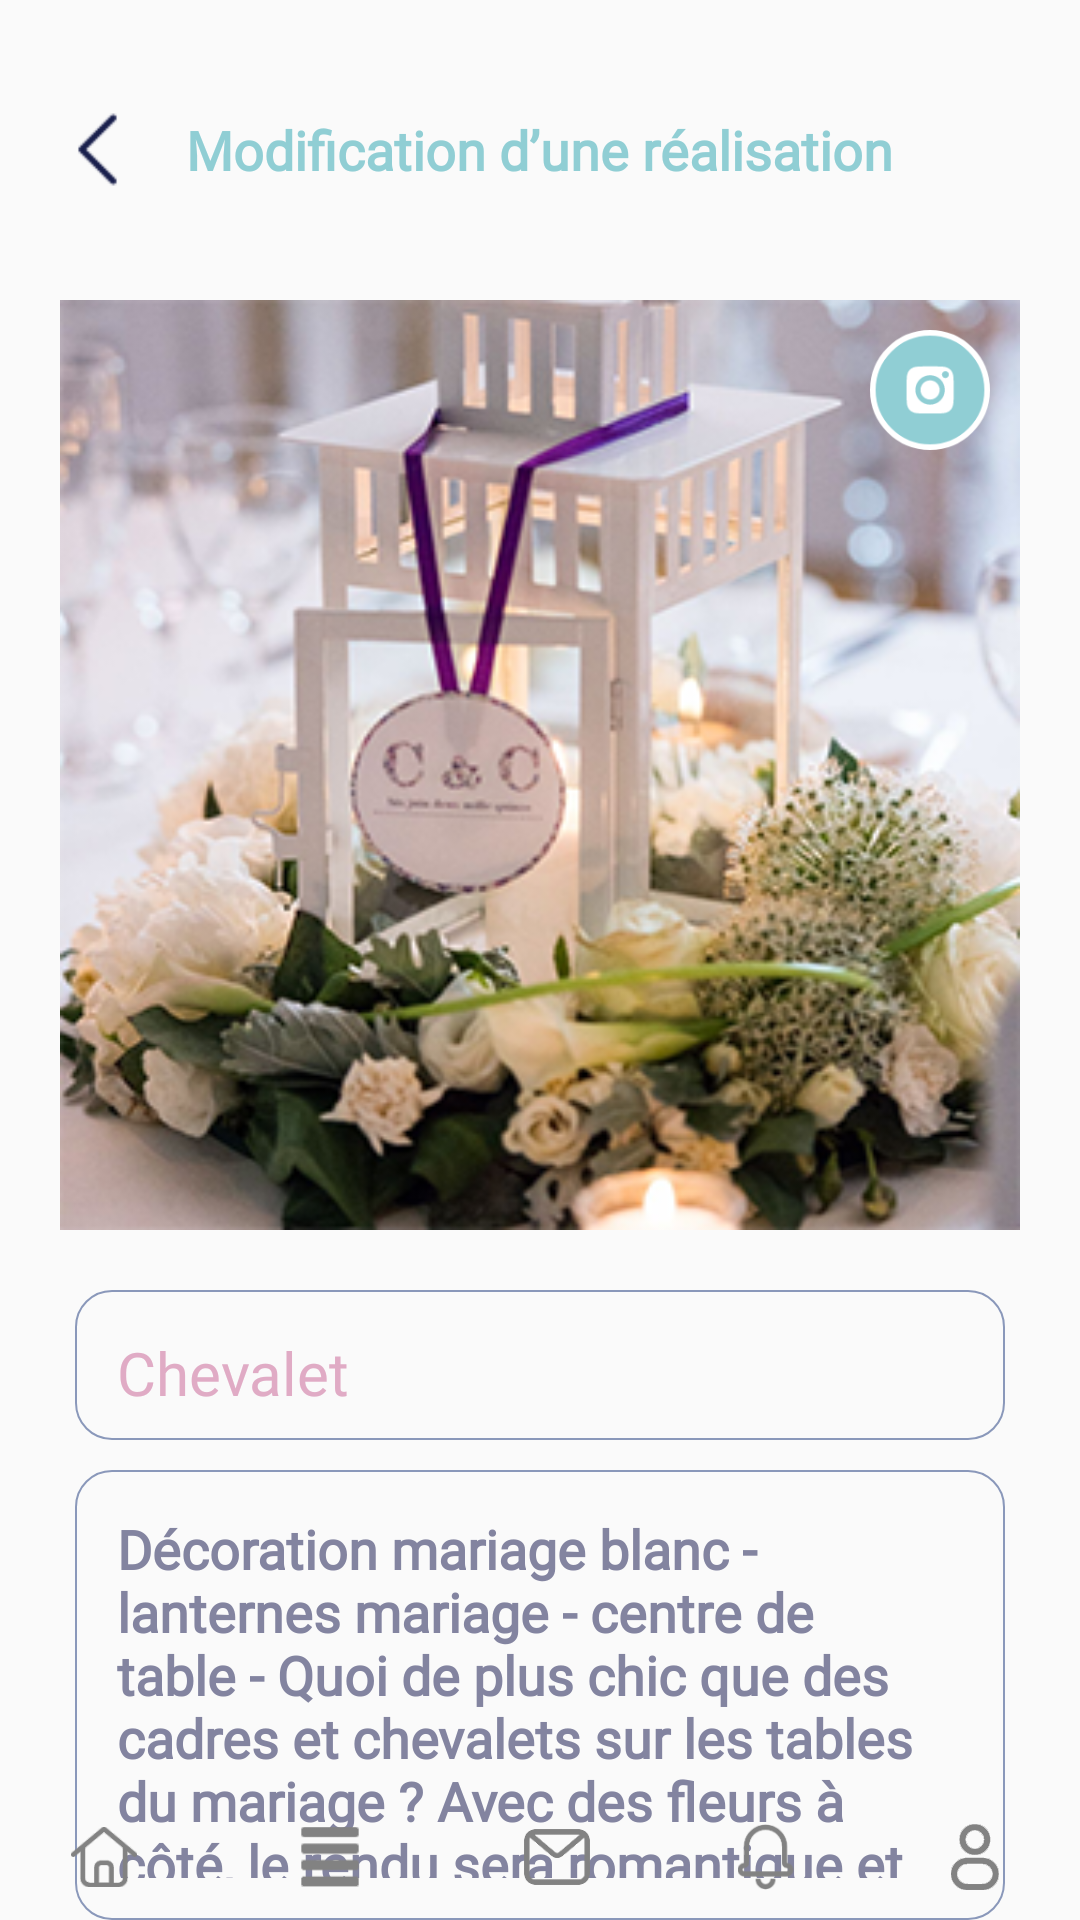

Write the Android layout XML for this screen, with the resource values it uses.
<!-- AndroidManifest.xml: application theme AppTheme -->
<!-- res/layout/activity_forty_three.xml -->
<?xml version="1.0" encoding="utf-8"?>
<RelativeLayout xmlns:android="http://schemas.android.com/apk/res/android"
    xmlns:app="http://schemas.android.com/apk/res-auto"
    xmlns:tools="http://schemas.android.com/tools"
    android:layout_width="match_parent"
    android:layout_height="match_parent"
    tools:context=".activities.FortyThreeActivity">

    <LinearLayout
        android:layout_width="match_parent"
        android:layout_height="wrap_content"
        android:layout_marginTop="20dp"
        android:orientation="vertical">
        <RelativeLayout
            android:layout_width="match_parent"
            android:layout_height="60dp"
            android:id="@+id/rlHeader">

            <ImageView
                android:id="@+id/back_43"
                android:layout_width="45dp"
                android:layout_height="45dp"
                android:layout_centerVertical="true"
                android:layout_marginStart="10dp"
                android:layout_marginLeft="10dp"
                android:src="@drawable/blackback"
                />

            <TextView
                android:layout_width="wrap_content"
                android:layout_height="wrap_content"
                android:layout_centerVertical="true"
                android:layout_centerHorizontal="true"
                android:fontFamily="@font/josefinsans_bold"
                android:text="@string/modification_d_une_r_alisation"
                android:textColor="@color/headerlightcolor"
                android:textSize="18dp"
                android:textStyle="bold" />


        </RelativeLayout>
        <RelativeLayout
            android:layout_width="match_parent"
            android:layout_height="350dp">

            <ImageView
                android:layout_width="match_parent"
                android:layout_height="400dp"
                android:src="@drawable/che"
                android:layout_margin="20dp"
                android:scaleType="fitXY"/>
            <ImageView
                android:layout_width="40dp"
                android:layout_height="40dp"
                android:layout_alignParentRight="true"
                android:layout_marginTop="30dp"
                android:layout_marginRight="30dp"
                android:src="@drawable/ic_camara"/>



        </RelativeLayout>
        <LinearLayout
            android:layout_width="match_parent"
            android:layout_height="wrap_content"
            android:orientation="vertical"


            >
            <TextView
                android:layout_width="match_parent"
                android:layout_height="50dp"
                android:padding="14dp"
                android:layout_marginLeft="25dp"
                android:layout_marginRight="25dp"
                android:text="@string/chevalet"
                android:fontFamily="@font/josefinsans_bold"
                android:textColor="@color/pink_color"
                android:background="@drawable/box_rec"
                android:textSize="20dp"/>


            <TextView
                android:layout_width="match_parent"
                android:layout_height="wrap_content"
                android:layout_marginLeft="25dp"
                android:layout_marginRight="25dp"
                android:layout_marginTop="10dp"
                android:background="@drawable/box_rec"
                android:fontFamily="@font/josefinsans_semibold"
                android:padding="14dp"
                android:text="@string/d_coration_mariage_blanc_lanternes_mariage_centre_de_table_quoi_de_plus_chic_que_des_cadres_et_chevalets_sur_les_tables_du_mariage_avec_des_fleurs_c_t_le_rendu_sera_romantique_et_champ_tre"
                android:textColor="@color/grey"
                android:textSize="18dp"
                android:textStyle="bold" />



        </LinearLayout>
    </LinearLayout>

    <LinearLayout
        android:layout_width="match_parent"
        android:layout_alignParentBottom="true"
        android:weightSum="5"
        android:id="@+id/rl_bottom"
        android:gravity="center"
        android:layout_height="wrap_content">


        <RelativeLayout
            android:layout_width="wrap_content"
            android:layout_weight="1"
            android:gravity="center"
            android:layout_height="wrap_content">

            <ImageView
                android:layout_width="30dp"
                android:layout_height="30dp"
                android:padding="4dp"

                android:src="@drawable/homegrey" />
            <ImageView
                android:layout_width="40dp"
                android:layout_height="40dp"
                android:padding="4dp"
                android:visibility="gone"
                android:src="@drawable/home"/>
        </RelativeLayout>
        <RelativeLayout
            android:layout_width="wrap_content"
            android:layout_weight="1"
            android:gravity="center"
            android:padding="6dp"
            android:layout_height="wrap_content">

            <ImageView
                android:layout_width="30dp"
                android:layout_height="30dp"
                android:padding="5dp"
                android:src="@drawable/menugrey"/>
            <ImageView
                android:layout_width="40dp"
                android:layout_height="40dp"
                android:padding="4dp"
                android:visibility="gone"
                android:src="@drawable/menublue"/>

        </RelativeLayout>
        <RelativeLayout
            android:layout_width="wrap_content"
            android:layout_weight="1"
            android:gravity="center"
            android:layout_height="wrap_content">

            <ImageView
                android:layout_width="30dp"
                android:layout_height="30dp"
                android:padding="4dp"
                android:src="@drawable/msggrey" />
            <ImageView
                android:layout_width="40dp"
                android:layout_height="40dp"
                android:padding="4dp"
                android:visibility="gone"
                android:src="@drawable/msgblue"/>

        </RelativeLayout>

        <RelativeLayout
            android:layout_width="wrap_content"
            android:layout_weight="1"
            android:gravity="center"
            android:layout_height="wrap_content">

            <ImageView
                android:layout_width="30dp"
                android:layout_height="30dp"
                android:padding="4dp"
                android:src="@drawable/notigrey"/>
            <ImageView
                android:layout_width="40dp"
                android:layout_height="40dp"
                android:padding="4dp"
                android:visibility="gone"
                android:src="@drawable/noti"/>

        </RelativeLayout>

        <RelativeLayout
            android:layout_width="wrap_content"
            android:layout_weight="1"
            android:gravity="center"
            android:layout_height="wrap_content">

            <ImageView
                android:layout_width="30dp"
                android:layout_height="30dp"
                android:padding="4dp"
                android:src="@drawable/usergrey" />
            <ImageView
                android:layout_width="40dp"
                android:layout_height="40dp"
                android:padding="4dp"
                android:visibility="gone"
                android:src="@drawable/user"/>

        </RelativeLayout>


    </LinearLayout>

</RelativeLayout>
<!-- resources referenced by this layout -->
<resources>
  <color name="grey">#8384A0</color>
  <color name="headerlightcolor">#90CED4</color>
  <color name="pink_color">#E0ABC5</color>
  <!-- drawable blackback: png bitmap (drawable, 495 bytes) -->
  <!-- drawable box_rec (drawable) -->
  <?xml version="1.0" encoding="utf-8"?>
  <shape xmlns:android="http://schemas.android.com/apk/res/android" android:shape="rectangle">
  <corners
      android:radius="12dp"/>
      <stroke
          android:width="0.5dp"
          android:color="#8A98BA"/>
  
  
  </shape>
  <!-- drawable che: png bitmap (drawable, 179200 bytes) -->
  <!-- drawable home: png bitmap (drawable, 4228 bytes) -->
  <!-- drawable homegrey: png bitmap (drawable, 3719 bytes) -->
  <!-- drawable ic_camara: png bitmap (drawable, 5975 bytes) -->
  <!-- drawable menublue: png bitmap (drawable, 3145 bytes) -->
  <!-- drawable menugrey: png bitmap (drawable, 3160 bytes) -->
  <!-- drawable msggrey: png bitmap (drawable, 3483 bytes) -->
  <!-- drawable notigrey: png bitmap (drawable, 3957 bytes) -->
  <!-- drawable user: png bitmap (drawable, 4715 bytes) -->
  <!-- drawable usergrey: png bitmap (drawable, 3934 bytes) -->
  <string name="chevalet">Chevalet</string>
  <string name="d_coration_mariage_blanc_lanternes_mariage_centre_de_table_quoi_de_plus_chic_que_des_cadres_et_chevalets_sur_les_tables_du_mariage_avec_des_fleurs_c_t_le_rendu_sera_romantique_et_champ_tre">Décoration mariage blanc - lanternes mariage - centre de table - Quoi de plus chic que des cadres et chevalets sur les tables du mariage ? Avec des fleurs à côté, le rendu sera romantique et champêtre</string>
  <string name="modification_d_une_r_alisation">Modification d’une réalisation</string>
  <style name="AppTheme" parent="Theme.AppCompat.Light.NoActionBar">
          
          <item name="colorPrimary">@color/colorPrimary</item>
          <item name="colorPrimaryDark">@color/colorPrimaryDark</item>
          <item name="colorAccent">@color/colorAccent</item>
          <item name="android:windowTranslucentStatus">true</item>
          <item name="android:windowTranslucentNavigation">true</item>
      </style>
  <color name="colorPrimary">#FFFFFF</color>
  <color name="colorPrimaryDark">#F8F8F8</color>
  <color name="colorAccent">#FFCC00</color>
</resources>
